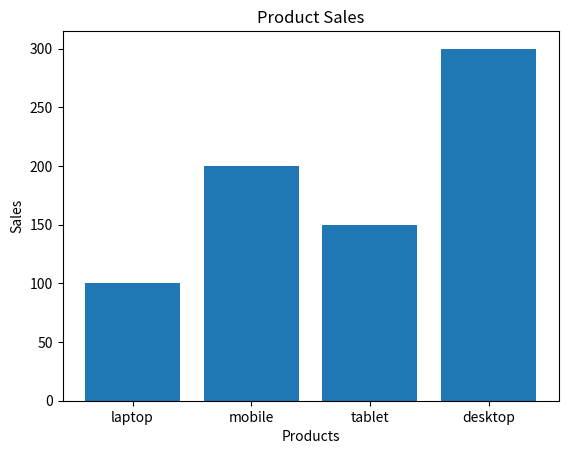

Source code (Python):
import matplotlib.pyplot as plt
products=['laptop','mobile','tablet','desktop']
sales=[100,200,150,300]
plt.bar(products,sales)
plt.title("Product Sales")
plt.xlabel("Products")
plt.ylabel("Sales")
plt.show()
